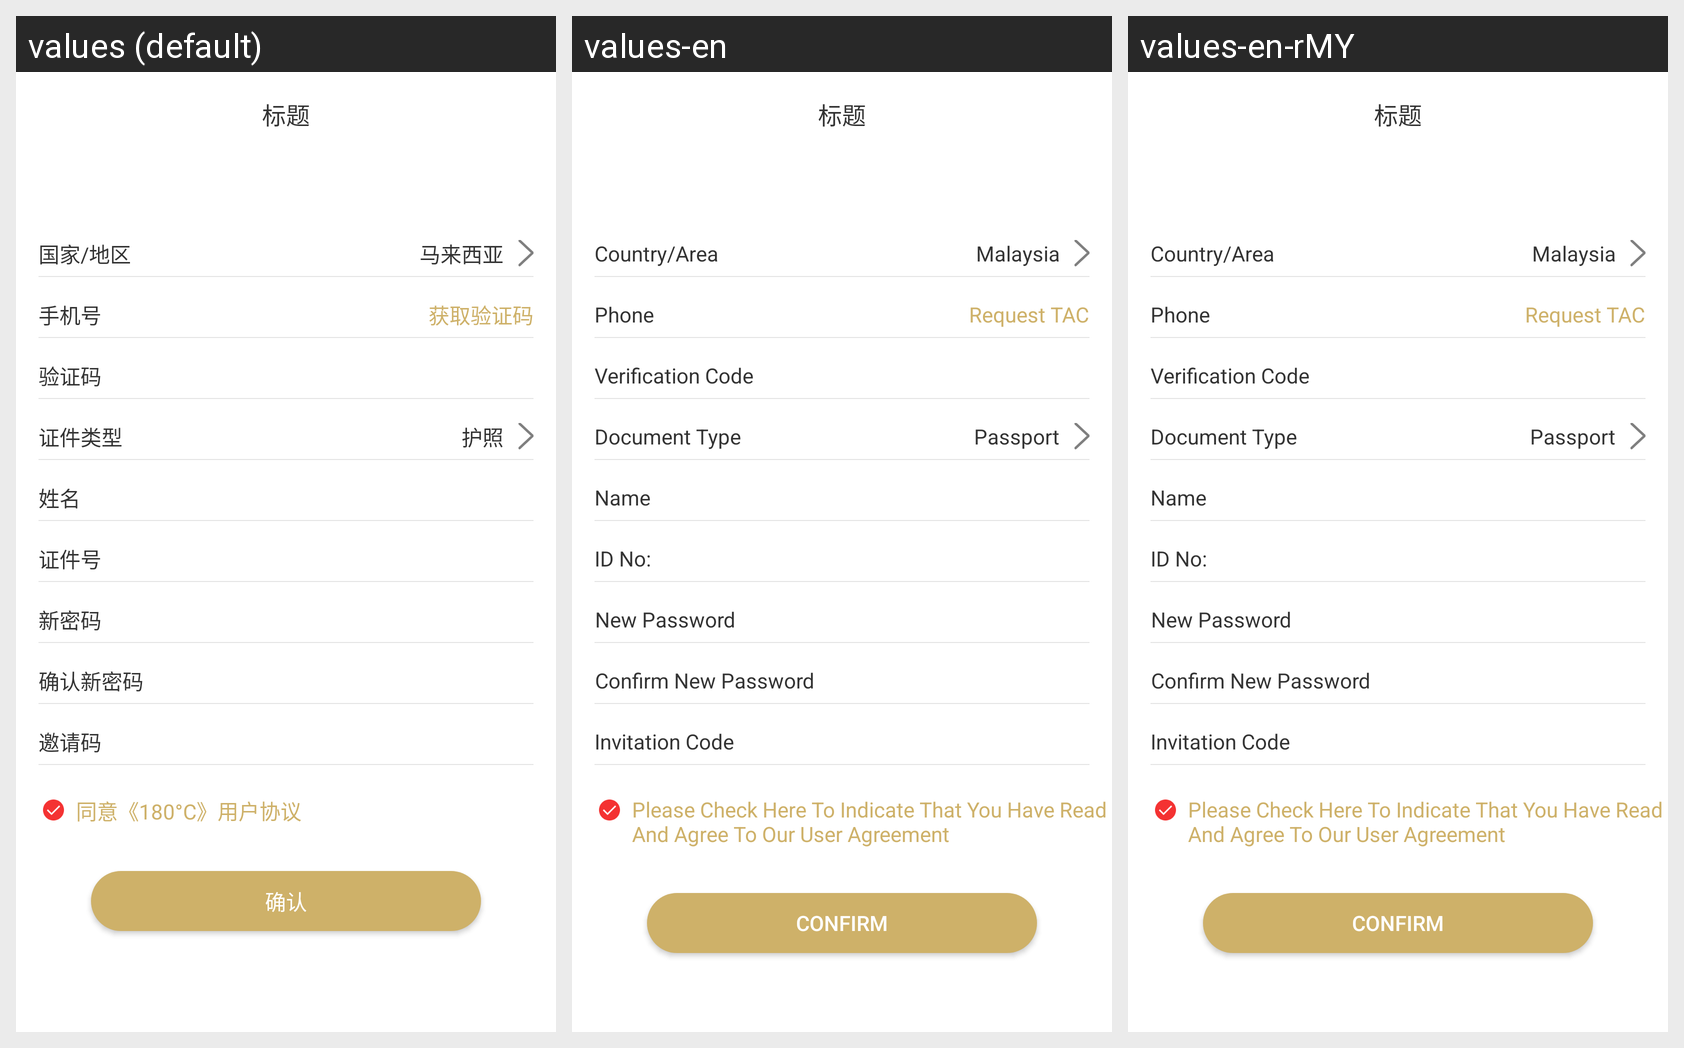

This grid shows one Android layout under several languages. Give, for every string resource on the screen, its name, the default text and each shown locale's text.
Android screen res/layout/activity_register.xml rendered under 3 locales, left to right: values (default), values-en, values-en-rMY. Device: Nexus 5 (rendered at 1080×1920; each locale shown at half size, 540×960, under a caption strip naming it); theme AppTheme.
Strings drawn on this screen, with the default value and each locale's value (text and hints the layout hard-codes, and strings that could not be matched under every locale, appear in the picture but are not listed):

Country_Area
  values: 国家/地区
  values-en: Country/Area
  values-en-rMY: Country/Area

Malaysia
  values: 马来西亚
  values-en: Malaysia
  values-en-rMY: Malaysia

phone_code
  values: 手机号
  values-en: Phone
  values-en-rMY: Phone

get_code
  values: 获取验证码
  values-en: Request TAC
  values-en-rMY: Request TAC

tv_code
  values: 验证码
  values-en: Verification Code
  values-en-rMY: Verification Code

Document_Type
  values: 证件类型
  values-en: Document Type
  values-en-rMY: Document Type

Passport
  values: 护照
  values-en: Passport
  values-en-rMY: Passport

tv_name
  values: 姓名
  values-en: Name
  values-en-rMY: Name

tv_document_code
  values: 证件号
  values-en: ID No:
  values-en-rMY: ID No:

new_pwd
  values: 新密码
  values-en: New Password
  values-en-rMY: New Password

confirm_pwd
  values: 确认新密码
  values-en: Confirm New Password
  values-en-rMY: Confirm New Password

invite_code
  values: 邀请码
  values-en: Invitation Code
  values-en-rMY: Invitation Code

tv_register_check
  values: 同意《180°C》用户协议
  values-en: Please Check Here To Indicate That You Have Read And Agree To Our User Agreement
  values-en-rMY: Please Check Here To Indicate That You Have Read And Agree To Our User Agreement

tv_confirm
  values: 确认
  values-en: Confirm
  values-en-rMY: Confirm
